Run: headless pygame with SDL's dummy video driver; simulated clock (each Clock.tick advances the game by its frame time, no real sleeping); random seed 0; keys injected as events and as key.get_pressed() state; no mouse input.
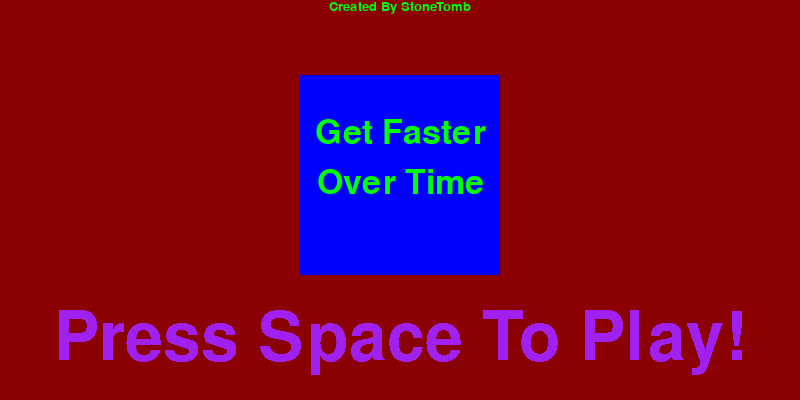
Frame 1 of 4 · flips 1–60 · no input
Frame 2 of 4 · flips 61–180 · tapped SPACE, RETURN · held RIGHT (→), D · screen unchanged from frame 1, image omitted
Frame 3 of 4 · flips 181–300 · held DOWN (↓), S · screen unchanged from frame 2, image omitted
Frame 4 of 4 · flips 301–420 · held LEFT (←), A, UP (↑), W · screen unchanged from frame 3, image omitted

The pygame program that drew these frames:

import pygame
import random
from sys import exit

pygame.init()
screen = pygame.display.set_mode((800,400))
pygame.display.set_caption("Get Faster Over Time")
clock = pygame.time.Clock()

bg = pygame.Surface((800,400))
bg.fill('Gray')

def display_score():
    currect_time = int(pygame.time.get_ticks() / 1000) - start_time
    score_font = pygame.font.Font(None, 30)
    score_surface = score_font.render(f'Score: {currect_time}',True,(64,64,64))
    score_rect = score_surface.get_rect(center = (400,55))
    screen.blit(score_surface,score_rect)

fasterfont = pygame.font.Font(None, 50)
text_surface = fasterfont.render("Get Faster Over Time", True, "Blue")
text_rec = text_surface.get_rect(midbottom = (400, 50))


player_surf = pygame.Surface((50,50))
player_surf.fill("Blue")
playerxpos = 50
playerypos = 150
playervel = 1
player_rect = player_surf.get_rect(center = (playerxpos,playerypos))




enemy_surf = pygame.Surface((60,60))
enemy_surf.fill("Red")
enemyxpos = 750
enemyypos = 150
enemyvel = 5
enemy_rect = enemy_surf.get_rect(center = (enemyxpos,enemyypos))

gameactive = False
uibg = pygame.Surface((800,400))
uibg.fill("Dark Red")
uicube_surf = pygame.Surface((200,200))
uicube_surf.fill("Blue")
uicube_rect = uicube_surf.get_rect(center = (400, 175))
playtextfont = pygame.font.Font(None, 100)
playtext_surface = playtextfont.render("Press Space To Play!", False, "Purple")
playtext_rec = playtext_surface.get_rect(midbottom = (400, 375))
cubetextfont = pygame.font.Font(None, 50)
cubetext_surface1 = cubetextfont.render("Get Faster", True, "Green")
cubetext_rec1 = cubetext_surface1.get_rect(midbottom = (400, 150))
cubetext_surface2 = cubetextfont.render("Over Time", True, "Green")
cubetext_rec2 = cubetext_surface2.get_rect(midbottom = (400, 200))
creator_font = pygame.font.Font(None, 20)
creator_surface = creator_font.render("Created By StoneTomb", True, "Green")
creator_rec = creator_surface.get_rect(midtop = (400, 0))


score = int(pygame.time.get_ticks() / 1000)
start_time = 0
lossbg = pygame.Surface((800,400))
lossbg.fill("Violet")
losecube_surf = pygame.Surface((200,200))
losecube_rect = losecube_surf.get_rect(center = (400,175))
losecube_surf.fill("Red")
youlose_font = pygame.font.Font(None,50)
youlose_text = youlose_font.render("You Lose",True,"Black")
youlose_rect = youlose_text.get_rect(center = (400,175))
losescore_font = pygame.font.Font(None,60)
losescore_text = losescore_font.render("Press Space To Restart",True,"White")
losescore_rect = losescore_text.get_rect(midbottom = (400, 350))




gameloss = False
while True:
    for event in pygame.event.get():
        if event.type == pygame.QUIT: 
            pygame.quit()
            exit()
    if gameactive == True:
        screen.blit(bg,(0,0))
        display_score()

        screen.blit(text_surface,text_rec)
        if player_rect.x < -100:
            player_rect.x = 800
        if player_rect.x > 900:
            player_rect.x = 0
        if player_rect.y > 450:
            player_rect.y = -50
        if player_rect.y < -50:
            player_rect.y = 450
        screen.blit(player_surf,player_rect)
        playervel += 0.01

        screen.blit(enemy_surf,enemy_rect)
        enemy_rect.x -= enemyvel
        if enemy_rect.x < -100:
            enemy_rect.x = 800
            enemy_rect.y = random.randint(0,400)
        enemyvel += 0.015

        if player_rect.colliderect(enemy_rect):
            gameloss = True
            score = int(pygame.time.get_ticks() / 1000)
            
        
        


        keys = pygame.key.get_pressed()
        if keys[pygame.K_DOWN]:
            player_rect.y += playervel
        if keys[pygame.K_LEFT]:
            player_rect.x -= playervel
        if keys[pygame.K_UP]:
            player_rect.y -= playervel
        if keys[pygame.K_RIGHT]:
            player_rect.x += playervel
    
        if gameloss == True:
            screen.blit(lossbg,(0,0))
            screen.blit(losecube_surf,losecube_rect) 
            screen.blit(youlose_text,youlose_rect)
            screen.blit(losescore_text,losescore_rect)
            keys = pygame.key.get_pressed()
            if keys[pygame.K_SPACE]:
                gameloss = False
                gameactive = True
                enemyvel = 5
                playervel = 1
                enemy_rect.x = 800
                player_rect.x = 50
                player_rect.y = 150
                start_time = int(pygame.time.get_ticks() / 1000)
                


        
    else:
        screen.blit(uibg,(0,0))
        screen.blit(uicube_surf,uicube_rect)
        screen.blit(playtext_surface,playtext_rec)
        screen.blit(cubetext_surface1,cubetext_rec1)
        screen.blit(cubetext_surface2,cubetext_rec2)
        screen.blit(creator_surface,creator_rec)
        keys = pygame.key.get_pressed()
        if keys[pygame.K_SPACE]:
            gameactive = True
            start_time = int(pygame.time.get_ticks() / 1000)


    pygame.display.update()
    clock.tick(60)
    
